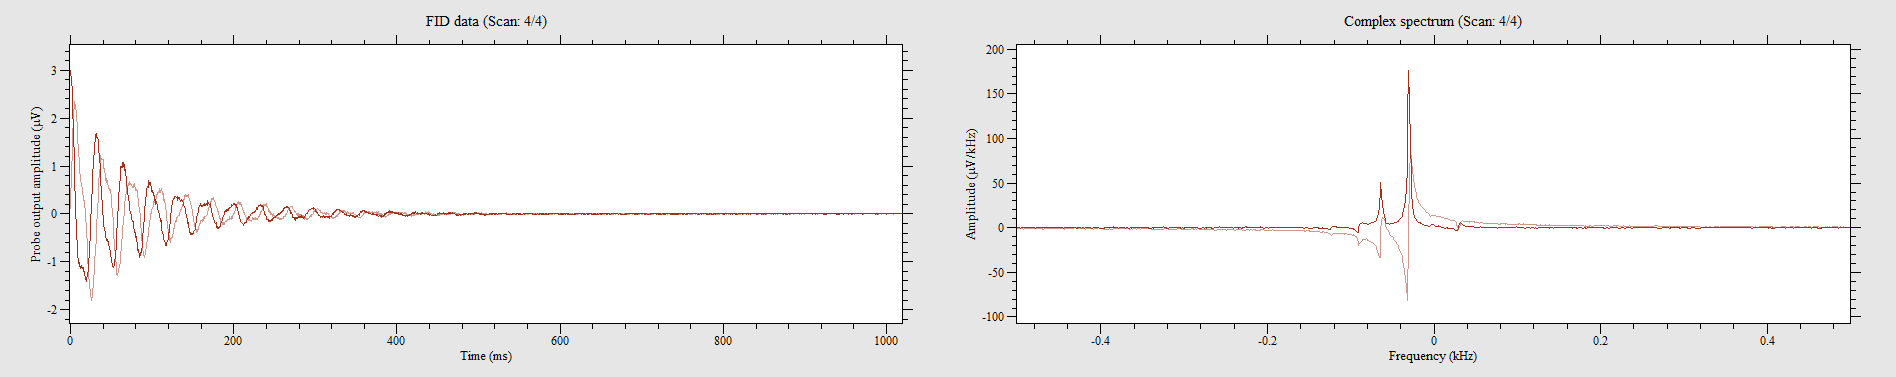

Values plotted in this chart, from the file beside it:
2.96558, 0.14061, 2.93454, 0.421829, 2.80671, 0.692091, 2.74828, 0.944093, 2.59489, 1.1267, 2.4068, 1.42253, 2.14019, 1.71836, 1.95393, 1.86079, 1.7494, 1.90645, 1.46453, 2.06714, 1.24175, 2.16758, 0.960528, 2.18767
0.126, -3.035, 0.4894, -2.887, 0.8236, -2.695, 1.156, -2.655, 1.395, -2.489, 1.57, -2.292, 1.864, -2.116, 1.972, -1.939, 2.062, -1.618, 2.169, -1.359, 2.179, -1.18, 2.226, -0.9733
-3.044, -0.01096, -2.958, -0.3543, -2.81, -0.6063, -2.816, -0.8345, -2.752, -1.015, -2.615, -1.103, -2.418, -1.295, -2.31, -1.523, -2.032, -1.598, -1.886, -1.782, -1.7, -1.921, -1.455, -1.963
-0.1114, 2.935, -0.3944, 2.995, -0.6921, 2.796, -0.977, 2.745, -1.26, 2.644, -1.55, 2.365, -1.764, 2.135, -1.872, 1.901, -2.131, 1.541, -2.295, 1.3, -2.317, 0.9569, -2.399, 0.6172
